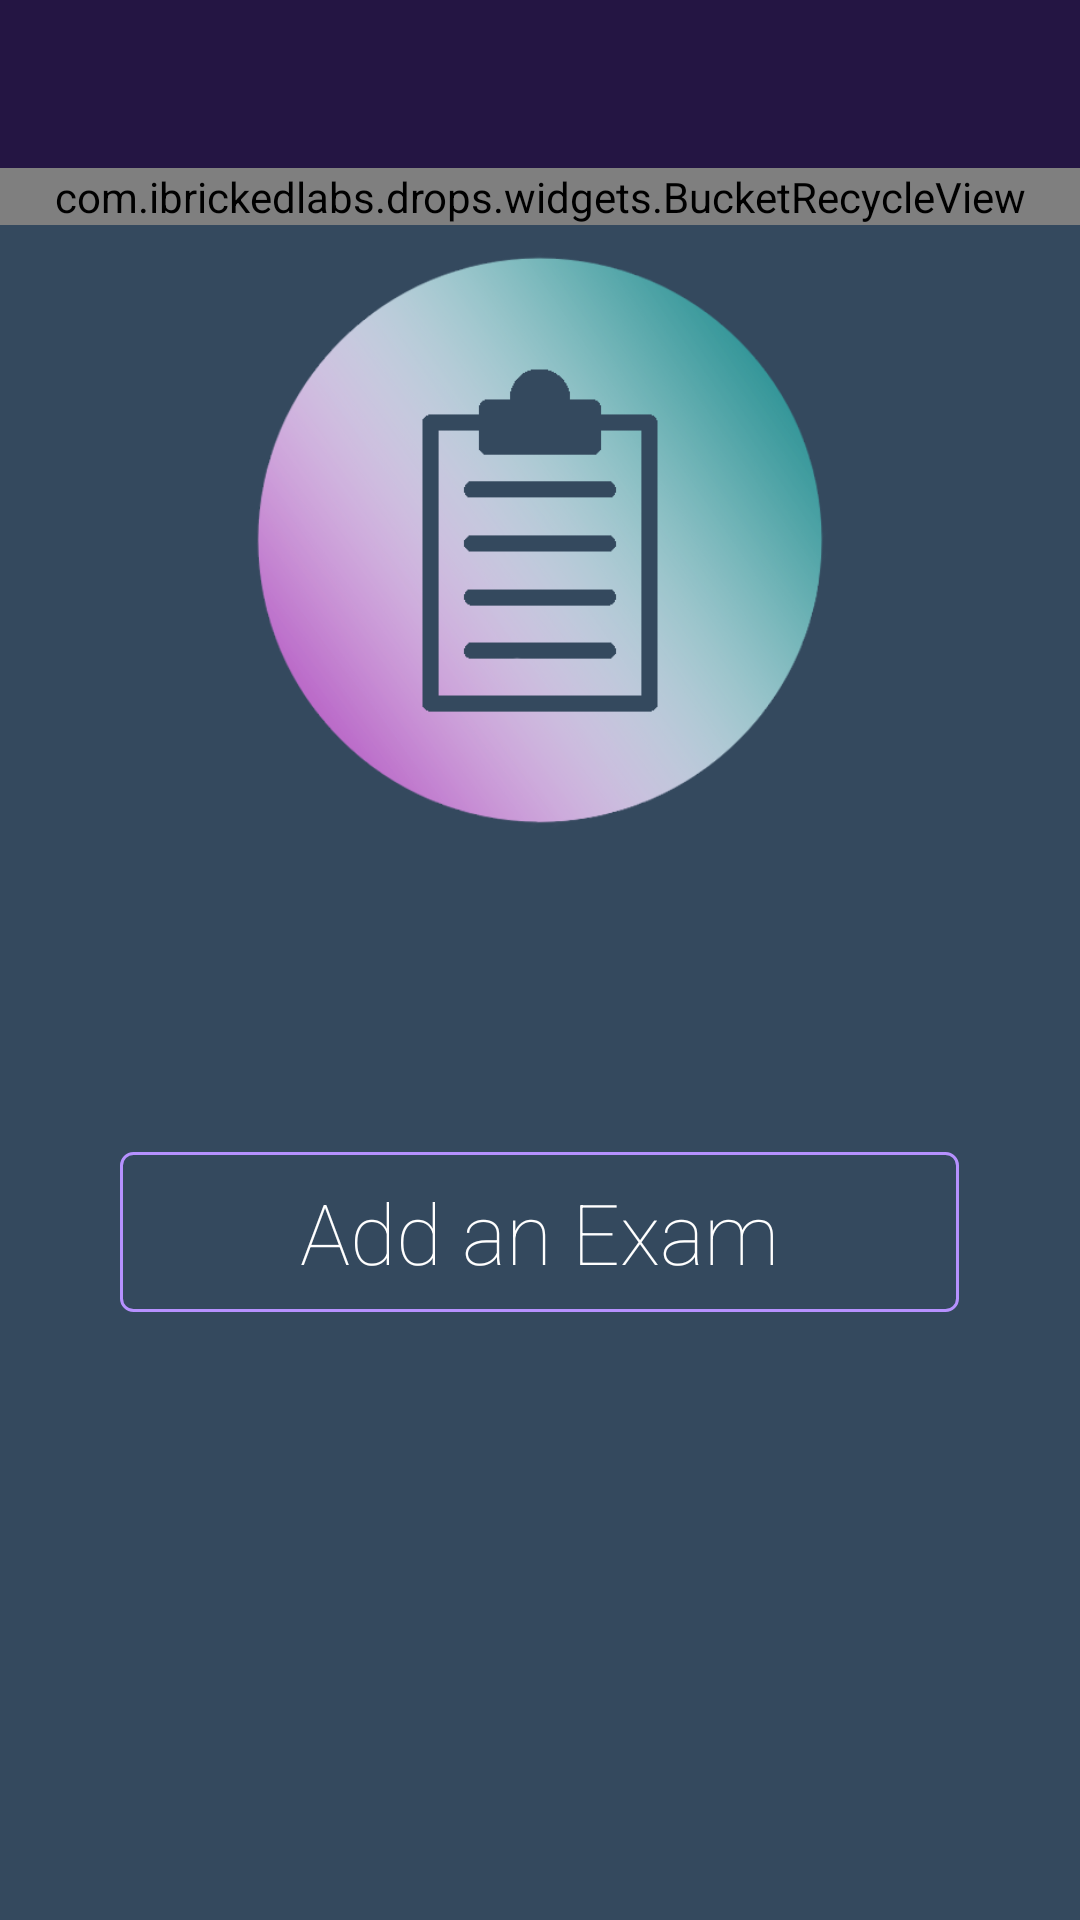

Produce the Android XML layout that renders to this screen, including the resource entries it uses.
<!-- AndroidManifest.xml: application theme AppTheme -->
<!-- res/layout/activity_main.xml -->
<?xml version="1.0" encoding="utf-8"?>
<RelativeLayout xmlns:android="http://schemas.android.com/apk/res/android"
    xmlns:app="http://schemas.android.com/apk/res-auto"
    xmlns:tools="http://schemas.android.com/tools"
    android:layout_width="match_parent"
    android:layout_height="match_parent"
    android:background="#34495e"
    tools:context="com.ibrickedlabs.drops.MainActivity">

    <include
        android:id="@+id/toolbar_main"
        layout="@layout/toolbar" />

    <ImageView
        android:id="@+id/iv_background"
        android:layout_width="match_parent"
        android:layout_height="match_parent"
        android:layout_below="@id/toolbar_main"
        android:scaleType="centerCrop"
        android:src="@drawable/background" />
    <com.ibrickedlabs.drops.widgets.BucketRecycleView
        android:layout_width="match_parent"
        android:id="@+id/rv_drops"
        android:layout_below="@id/toolbar_main"
        android:layout_height="wrap_content"/>

    <include
        android:id="@+id/emptyDrops"
        layout="@layout/empty_drops" />

</RelativeLayout>
<!-- res/layout/toolbar.xml (included above) -->
<?xml version="1.0" encoding="utf-8"?>
<android.support.v7.widget.Toolbar xmlns:android="http://schemas.android.com/apk/res/android"
    android:layout_width="match_parent"
    xmlns:app="http://schemas.android.com/apk/res-auto"
    android:maxHeight="?attr/actionBarSize"
    android:background="@color/dark_blue"
    android:layout_height="?attr/actionBarSize"
    app:popupTheme="@style/ToolBarStyle">

</android.support.v7.widget.Toolbar>
<!-- res/layout/empty_drops.xml (included above) -->
<?xml version="1.0" encoding="utf-8"?>
<ScrollView
    xmlns:android="http://schemas.android.com/apk/res/android"
    android:layout_height="match_parent"
    android:layout_width="match_parent">
    <RelativeLayout xmlns:android="http://schemas.android.com/apk/res/android"

        android:layout_width="match_parent"
        android:layout_height="match_parent">
        <ImageView
            android:layout_width="192dp"
            android:id="@+id/iv_logo"
            android:layout_height="192dp"
            android:src="@drawable/logo"
            android:layout_margin="84dp"
            android:layout_centerHorizontal="true"/>
        <Button
            android:layout_width="wrap_content"
            android:text="@string/str_add_drop"
            android:id="@+id/btn_add"
            android:layout_below="@id/iv_logo"
            android:layout_centerHorizontal="true"
            android:textAllCaps="false"
            android:layout_margin="24dp"
            android:paddingLeft="60dp"
            android:paddingRight="60dp"
            android:paddingBottom="8dp"
            android:paddingTop="8dp"
            android:textSize="28sp"
            android:background="@drawable/btn_add_it_bg"
            android:textColor="@color/btn_add_color"
            android:fontFamily="sans-serif-thin"
            android:layout_height="wrap_content" />


    </RelativeLayout>
</ScrollView>
<!-- resources referenced by this layout -->
<resources>
  <color name="dark_blue">#241543</color>
  <!-- drawable btn_add_it_bg (drawable) -->
  <?xml version="1.0" encoding="utf-8"?>
  <selector xmlns:android="http://schemas.android.com/apk/res/android">
      <item android:state_pressed="true">
          <shape>
              <gradient
                  android:startColor="#19AA8B"
                  android:angle="0"
                  android:type="linear"
                  android:endColor="#AB47BC"/>
              <corners android:radius="@dimen/btn_it_corner"/>
          </shape>
  
      </item>
      <item>
          <shape>
              <solid android:color="@android:color/transparent"/>
              <stroke android:width="@dimen/btn_it_borderwidth"
                  android:color="@color/btn_it_border"/>
              <corners android:radius="@dimen/btn_it_corner"/>
          </shape>
      </item>
  
  </selector>
  <!-- drawable logo: png bitmap (drawable, 86891 bytes) -->
  <string name="str_add_drop">Add an Exam</string>
  <style name="ToolBarStyle" parent="Theme.AppCompat.Light">
          <item name="android:textColor">#241543</item>
          <item name="android:textColorSecondary">@android:color/white</item>
      </style>
  <style name="AppTheme" parent="Theme.AppCompat.Light.NoActionBar">
          
          <item name="colorPrimary">@color/colorPrimary</item>
          <item name="colorPrimaryDark">#512DA8</item>
          <item name="colorAccent">@color/colorAccent</item>
          <item name="android:textColorHint">@android:color/white</item>
          <item name="android:textColorSecondary">@android:color/white</item>
      </style>
  <dimen name="btn_it_corner">4dp</dimen>
  <dimen name="btn_it_borderwidth">1dp</dimen>
  <color name="btn_it_border">#B691FF</color>
  <color name="colorPrimary">#3F51B5</color>
  <color name="colorAccent">#FF4081</color>
</resources>
